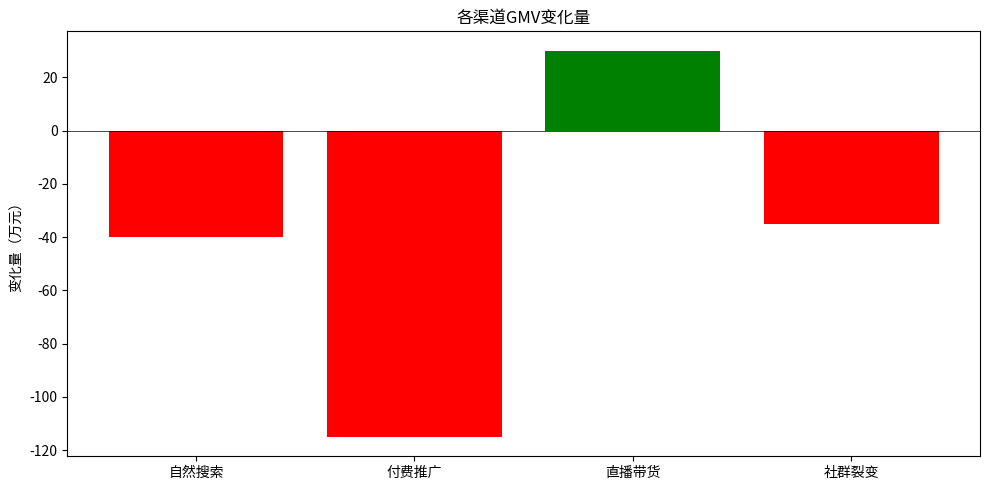

Write Python code to recreate this figure.
import pandas as pd
import matplotlib.pyplot as plt

# 数据
data = {
    '渠道': ['自然搜索', '付费推广', '直播带货', '社群裂变'],
    '前周GMV': [420, 310, 180, 90],
    '上周GMV': [380, 195, 210, 55]
}
df = pd.DataFrame(data)

# 计算变化
df['变化量'] = df['上周GMV'] - df['前周GMV']
df['变化率'] = df['变化量'] / df['前周GMV']
total_change = df['变化量'].sum()
df['贡献占比'] = df['变化量'] / total_change

print("GMV 渠道分析")
print("=" * 60)
print(f"总变化：{total_change} 万元 ({total_change/df['前周GMV'].sum():.1%})")
print()
print(df.to_string(index=False))

# 可视化
fig, ax = plt.subplots(figsize=(10, 5))
colors = ['red' if x < 0 else 'green' for x in df['变化量']]
ax.bar(df['渠道'], df['变化量'], color=colors)
ax.set_title('各渠道GMV变化量')
ax.set_ylabel('变化量（万元）')
ax.axhline(0, color='black', linewidth=0.5)
plt.tight_layout()
plt.savefig('gmv_analysis.png', dpi=150)
